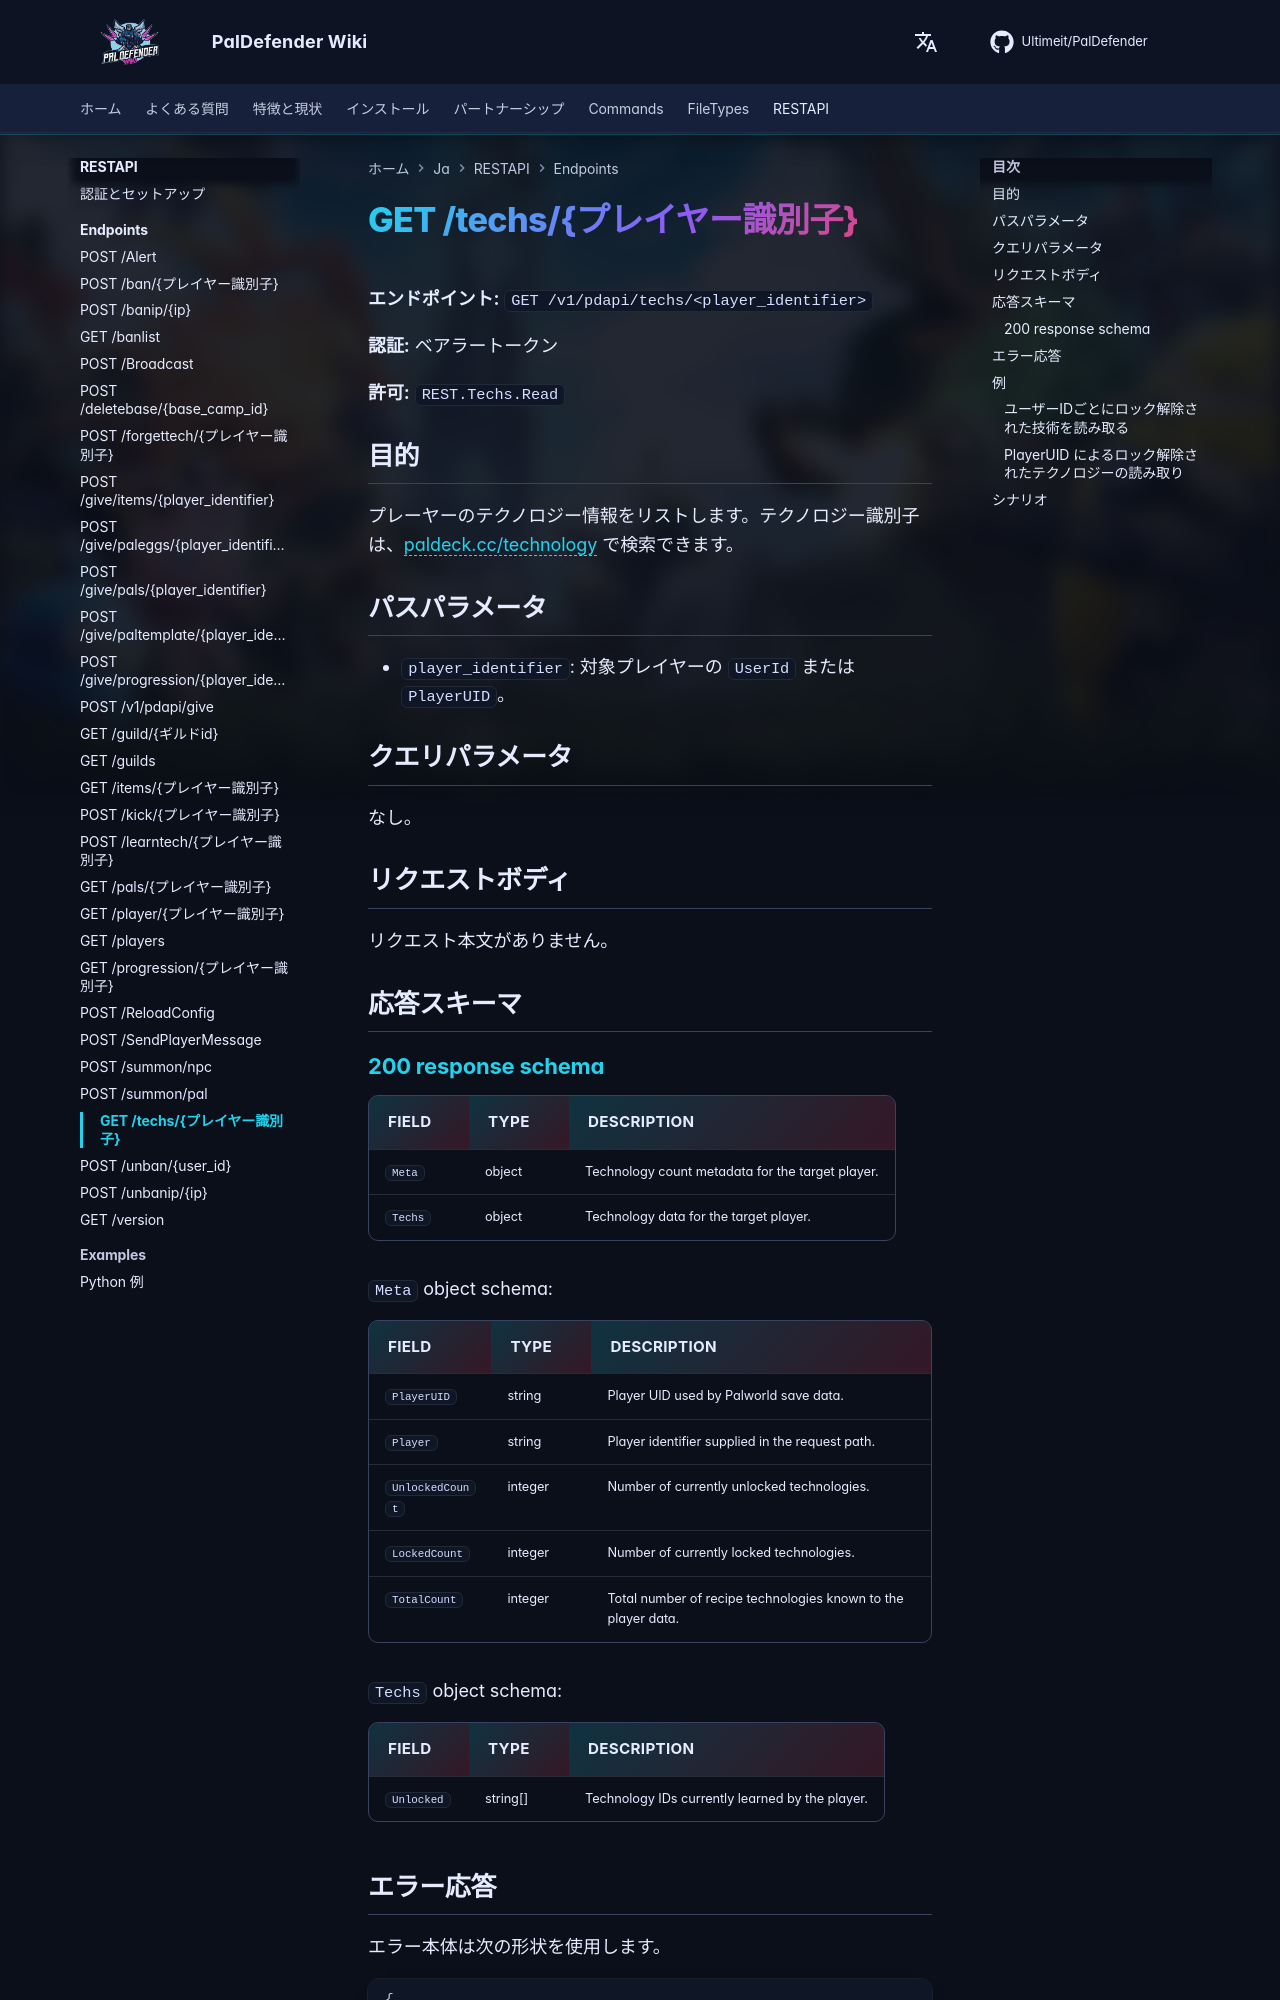

repository: Ultimeit/PalDefender · page: ja/RESTAPI/Endpoints/techs/index.html · generator: mkdocs

# GET /techs/{プレイヤー識別子}



**エンドポイント:** `GET /v1/pdapi/techs/<player_identifier>`

**認証:** ベアラートークン

**許可:** `REST.Techs.Read`

## 目的

プレーヤーのテクノロジー情報をリストします。テクノロジー識別子は、[paldeck.cc/technology](https://paldeck.cc/technology) で検索できます。

## パスパラメータ

- `player_identifier`: 対象プレイヤーの `UserId` または `PlayerUID`。

## クエリパラメータ

なし。

## リクエストボディ

リクエスト本文がありません。

## 応答スキーマ

--8<-- "_snippets/restapi/schemas/techs.md"
